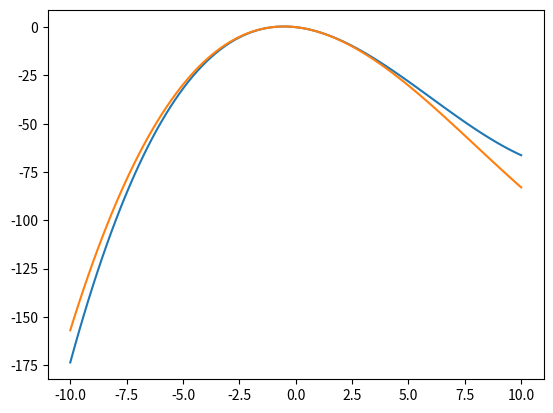

The script that saved this image:
from numpy import linspace, array
from numpy.linalg import solve
from typing import Callable as func
from typing import List
from math import cos, pi


# Возвращает значение полинома Лежандра n-го порядка
def legendre(n: int, x: float) -> float:
    if n < 2: 
        return [1, x][n]
    P1, P2 = legendre(n - 1, x), legendre(n - 2, x)
    return ((2 * n - 1) * x * P1 - (n - 1) * P2) / n


# возвращает значение производной полинома Лежандра
def legendre_prime(n: int, x: float) -> float:
    P1, P2 = legendre(n - 1, x), legendre(n, x)
    return n / (1 - x * x) * (P1 - x * P2)


# Нахождение корней полинома Лежандра n-го порядка
def legendre_roots(n: int, eps: float = 1e-12) -> List[float]:
    roots = [cos(pi * (4 * i + 3) / (4 * n + 2)) for i in range(n)]
    for i, root in enumerate(roots):  # уточнение корней
        root_val = legendre(n, root)
        while abs(root_val) > eps:
            root -= root_val / legendre_prime(n, root)
            root_val = legendre(n, root)
        roots[i] = root
    return roots


# Метод Гаусса для численного интегрирования на [-1; 1]
def gauss_integrate_norm(f: func, n: int) -> float:
    t = legendre_roots(n)
    T = array([[t_i**k for t_i in t] for k in range(n)])

    int_tk = lambda k: 2 / (k + 1) if k % 2 == 0 else 0
    b = array([int_tk(k) for k in range(n)])
    A = solve(T, b)  # решение системы линейных уравнений

    return sum(A_i * f(t_i) for A_i, t_i in zip(A, t))


# Метод Гаусса для произвольного промежутка [a; b]
def gauss_integrate(f: func, a: float, b: float, n: int) -> float:
    mean, diff = (a + b) / 2, (b - a) / 2
    g = lambda t: f(mean + diff * t)
    return diff * gauss_integrate_norm(g, n)


if __name__ == "__main__":
    from matplotlib import pyplot as plt

    def test_f(x):
        return 0.3 * (x - 1) ** 2 - 0.1 * (x + 4) ** 2 - x

    def act_int_f(x):
        return 0.1 * (x - 1) ** 3 - 0.1 / 3 * (x + 4) ** 3 - 0.5 * x ** 2

    X = linspace(-10, 10, 100)
    Y = act_int_f(X) - act_int_f(0 * X)
    F = lambda n: [gauss_integrate(test_f, 0, x, n) for x in X]

    plt.plot(X, Y)
    plt.plot(X, F(1))
    plt.show()
